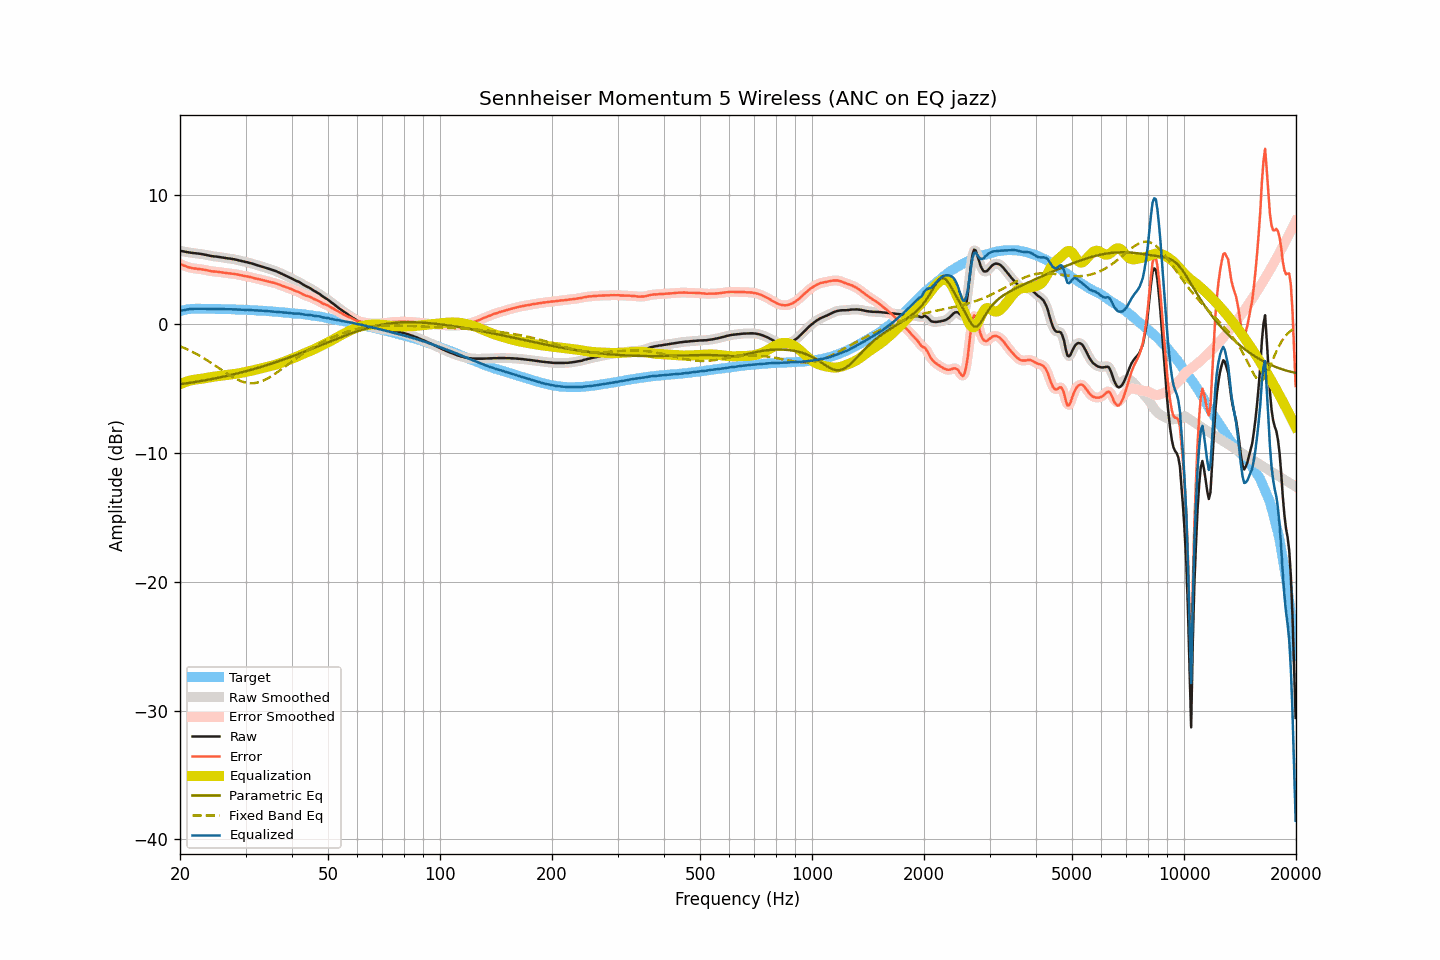

Data behind this chart, as committed beside it:
frequency, raw, smoothed, error, error_smoothed, equalization, parametric_eq, fixed_band_eq, equalized_raw, equalized_smoothed, target
20.00, 5.69, 5.69, 4.68, 4.68, -4.67, -4.67, -1.72, 1.02, 1.02, 1.02
20.20, 5.66, 5.67, 4.62, 4.62, -4.62, -4.65, -1.77, 1.05, 1.05, 1.05
20.40, 5.64, 5.64, 4.57, 4.56, -4.56, -4.63, -1.82, 1.08, 1.08, 1.08
20.61, 5.61, 5.62, 4.52, 4.51, -4.52, -4.62, -1.88, 1.10, 1.10, 1.10
20.81, 5.59, 5.59, 4.47, 4.47, -4.47, -4.60, -1.93, 1.12, 1.12, 1.13
21.02, 5.57, 5.57, 4.42, 4.42, -4.43, -4.58, -1.99, 1.14, 1.14, 1.15
21.23, 5.55, 5.55, 4.39, 4.39, -4.39, -4.56, -2.05, 1.16, 1.16, 1.16
21.44, 5.53, 5.53, 4.36, 4.36, -4.36, -4.54, -2.11, 1.17, 1.17, 1.17
21.66, 5.51, 5.52, 4.33, 4.34, -4.34, -4.52, -2.17, 1.18, 1.18, 1.18
21.87, 5.50, 5.50, 4.32, 4.32, -4.32, -4.50, -2.24, 1.19, 1.18, 1.18
22.09, 5.49, 5.49, 4.30, 4.30, -4.30, -4.48, -2.31, 1.19, 1.19, 1.19
22.31, 5.47, 5.48, 4.28, 4.28, -4.28, -4.46, -2.37, 1.19, 1.19, 1.19
22.54, 5.46, 5.46, 4.27, 4.27, -4.27, -4.44, -2.44, 1.19, 1.19, 1.19
22.76, 5.44, 5.44, 4.25, 4.26, -4.25, -4.42, -2.52, 1.19, 1.19, 1.19
22.99, 5.42, 5.42, 4.24, 4.24, -4.23, -4.40, -2.59, 1.19, 1.19, 1.18
23.22, 5.39, 5.40, 4.21, 4.22, -4.21, -4.37, -2.67, 1.18, 1.19, 1.18
23.45, 5.37, 5.37, 4.19, 4.19, -4.19, -4.35, -2.74, 1.19, 1.18, 1.18
23.69, 5.34, 5.34, 4.17, 4.16, -4.16, -4.33, -2.82, 1.18, 1.18, 1.18
23.92, 5.31, 5.32, 4.14, 4.14, -4.14, -4.31, -2.90, 1.17, 1.17, 1.18
24.16, 5.29, 5.29, 4.11, 4.11, -4.12, -4.28, -2.98, 1.17, 1.17, 1.19
24.40, 5.27, 5.27, 4.09, 4.09, -4.10, -4.26, -3.06, 1.17, 1.17, 1.18
24.65, 5.25, 5.26, 4.08, 4.08, -4.08, -4.23, -3.15, 1.17, 1.17, 1.17
24.89, 5.24, 5.24, 4.07, 4.07, -4.07, -4.21, -3.23, 1.18, 1.18, 1.17
25.14, 5.23, 5.23, 4.06, 4.06, -4.05, -4.18, -3.32, 1.18, 1.18, 1.17
25.39, 5.21, 5.21, 4.04, 4.04, -4.04, -4.16, -3.40, 1.17, 1.18, 1.17
25.65, 5.19, 5.19, 4.02, 4.03, -4.02, -4.13, -3.49, 1.17, 1.17, 1.17
25.91, 5.17, 5.17, 4.01, 4.01, -4.01, -4.11, -3.57, 1.16, 1.16, 1.16
26.16, 5.15, 5.15, 4.00, 3.99, -3.99, -4.08, -3.66, 1.16, 1.16, 1.16
26.43, 5.13, 5.13, 3.98, 3.98, -3.98, -4.05, -3.74, 1.16, 1.15, 1.16
26.69, 5.11, 5.11, 3.96, 3.96, -3.96, -4.03, -3.82, 1.15, 1.15, 1.16
26.96, 5.09, 5.10, 3.94, 3.94, -3.95, -4.00, -3.91, 1.15, 1.15, 1.15
27.23, 5.08, 5.08, 3.93, 3.93, -3.93, -3.97, -3.98, 1.15, 1.15, 1.15
27.50, 5.06, 5.06, 3.91, 3.91, -3.91, -3.94, -4.06, 1.15, 1.15, 1.15
27.77, 5.04, 5.04, 3.90, 3.90, -3.90, -3.91, -4.13, 1.15, 1.15, 1.14
28.05, 5.02, 5.02, 3.88, 3.88, -3.88, -3.88, -4.20, 1.14, 1.14, 1.14
28.33, 4.99, 4.99, 3.87, 3.86, -3.86, -3.85, -4.27, 1.14, 1.14, 1.13
28.62, 4.96, 4.96, 3.84, 3.84, -3.84, -3.82, -4.33, 1.13, 1.13, 1.13
28.90, 4.93, 4.93, 3.81, 3.81, -3.81, -3.79, -4.38, 1.12, 1.12, 1.12
29.19, 4.90, 4.90, 3.79, 3.78, -3.79, -3.76, -4.43, 1.11, 1.11, 1.11
29.48, 4.87, 4.87, 3.75, 3.76, -3.76, -3.73, -4.48, 1.11, 1.11, 1.12
29.78, 4.84, 4.84, 3.73, 3.73, -3.74, -3.69, -4.52, 1.10, 1.11, 1.11
30.08, 4.81, 4.82, 3.71, 3.71, -3.71, -3.66, -4.54, 1.10, 1.10, 1.11
30.38, 4.79, 4.79, 3.70, 3.69, -3.69, -3.63, -4.57, 1.11, 1.10, 1.09
30.68, 4.75, 4.76, 3.66, 3.67, -3.66, -3.59, -4.58, 1.09, 1.10, 1.09
30.99, 4.72, 4.72, 3.64, 3.64, -3.63, -3.56, -4.59, 1.09, 1.09, 1.08
31.30, 4.68, 4.68, 3.60, 3.60, -3.60, -3.52, -4.59, 1.08, 1.08, 1.08
31.61, 4.64, 4.64, 3.57, 3.57, -3.58, -3.49, -4.58, 1.07, 1.07, 1.08
31.93, 4.60, 4.61, 3.54, 3.54, -3.55, -3.45, -4.56, 1.06, 1.06, 1.06
32.24, 4.57, 4.57, 3.52, 3.51, -3.52, -3.42, -4.54, 1.06, 1.05, 1.05
32.57, 4.53, 4.54, 3.48, 3.49, -3.49, -3.38, -4.51, 1.05, 1.05, 1.05
32.89, 4.50, 4.50, 3.46, 3.46, -3.45, -3.34, -4.47, 1.05, 1.05, 1.05
33.22, 4.46, 4.46, 3.43, 3.43, -3.42, -3.30, -4.43, 1.04, 1.04, 1.03
33.55, 4.42, 4.42, 3.39, 3.39, -3.39, -3.27, -4.38, 1.03, 1.03, 1.03
33.89, 4.38, 4.38, 3.36, 3.36, -3.36, -3.23, -4.32, 1.02, 1.02, 1.02
34.23, 4.34, 4.34, 3.33, 3.33, -3.33, -3.19, -4.25, 1.01, 1.01, 1.02
34.57, 4.30, 4.30, 3.30, 3.30, -3.30, -3.15, -4.18, 1.00, 1.00, 1.00
34.92, 4.26, 4.26, 3.27, 3.27, -3.27, -3.11, -4.11, 0.99, 0.99, 0.99
35.27, 4.22, 4.22, 3.24, 3.24, -3.24, -3.07, -4.03, 0.98, 0.98, 0.99
35.62, 4.18, 4.18, 3.21, 3.21, -3.21, -3.03, -3.95, 0.97, 0.98, 0.97
35.97, 4.14, 4.14, 3.18, 3.18, -3.17, -2.99, -3.87, 0.97, 0.97, 0.96
... 635 more rows
